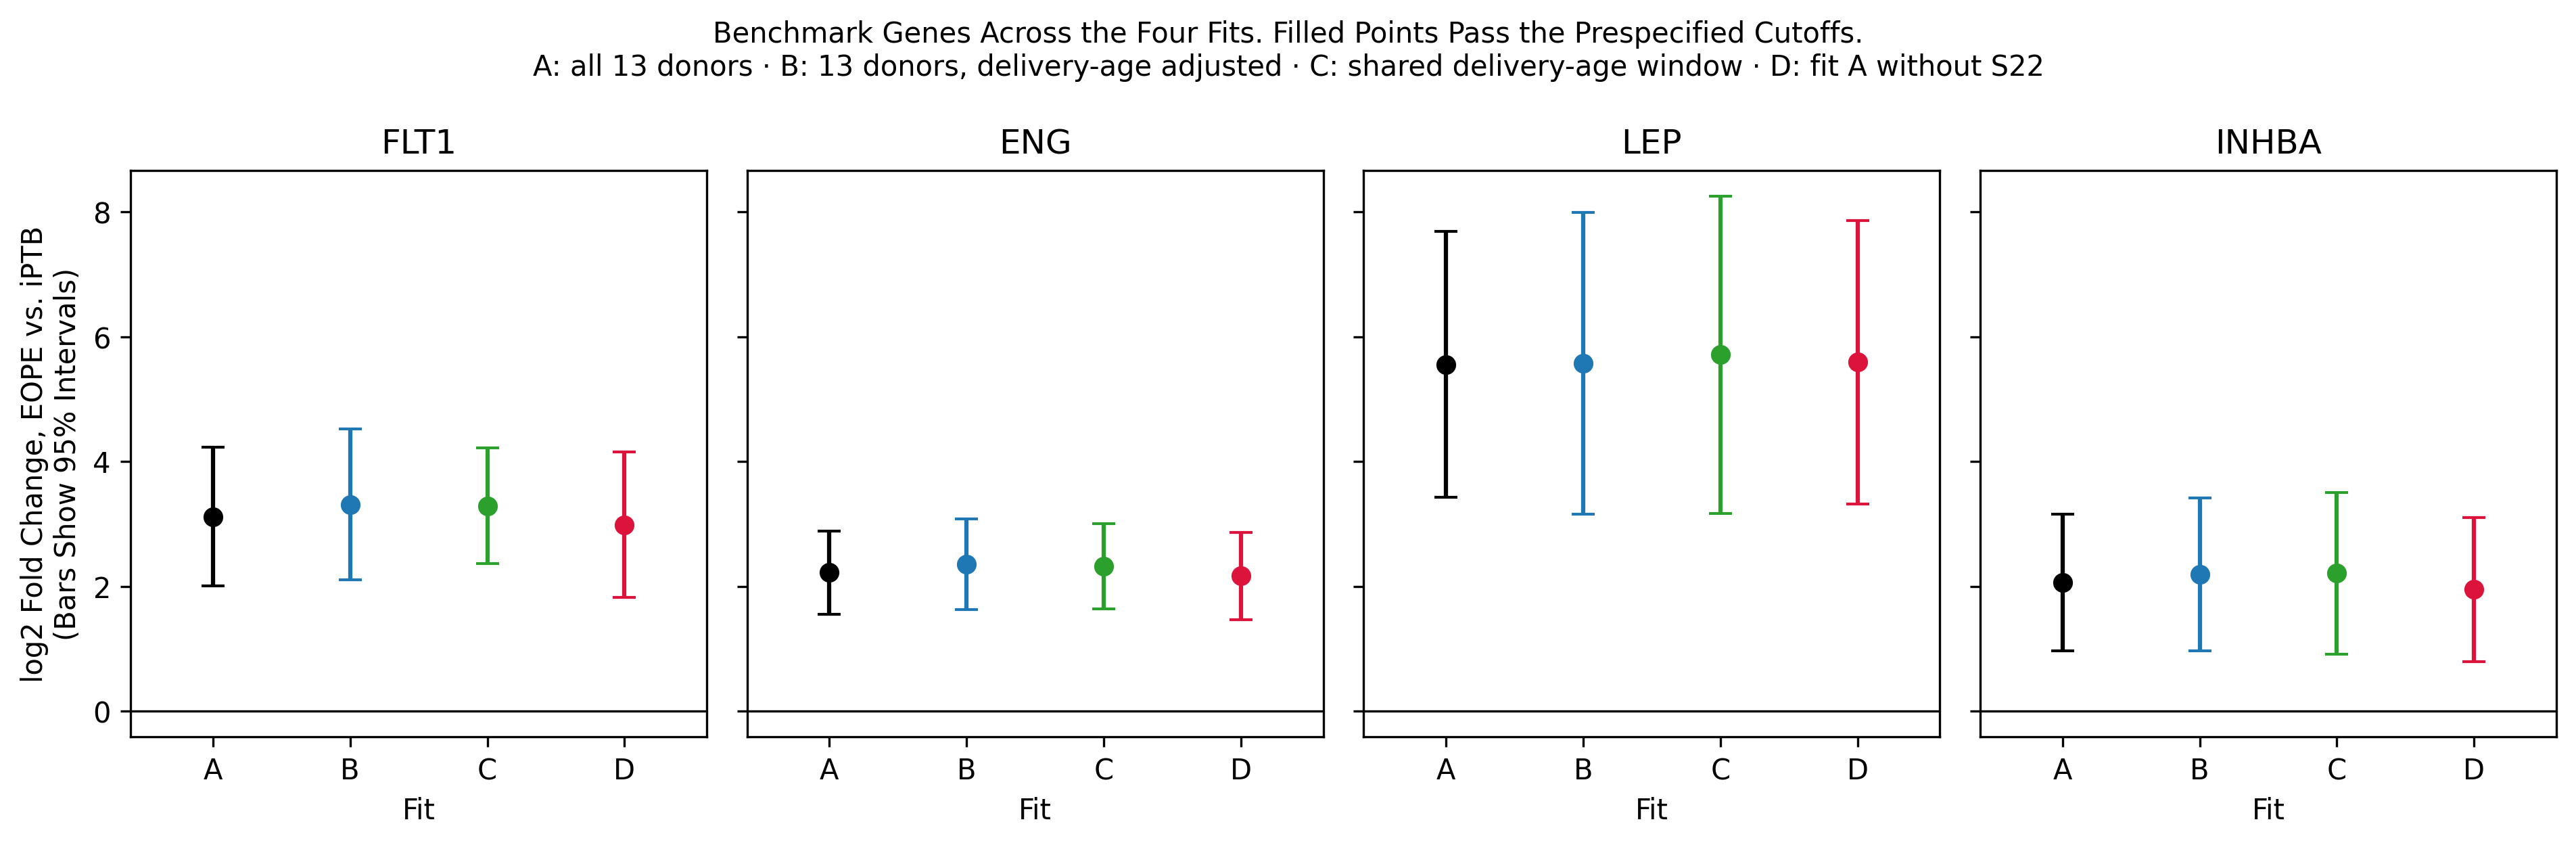

The data file committed next to this chart (first rows):
gene, fit, baseMean, log2FoldChange, lfcSE, ci95_low, ci95_high, padj, passes, max_cooks_sample
ENG, A_full, 6969, 2.221, 0.3406, 1.553, 2.888, 1.351168713560181e-07, True, S24_VT
ENG, B_age_adjusted, 6969, 2.354, 0.3726, 1.624, 3.085, 4.5160650859800795e-07, True, S24_VT
ENG, C_shared_age, 5941, 2.323, 0.3501, 1.637, 3.009, 3.7767797920407814e-08, True, S24_VT
ENG, D_without_S22, 6892, 2.165, 0.3575, 1.464, 2.866, 1.571851237547591e-06, True, S24_VT
FLT1, A_full, 113570, 3.117, 0.5684, 2.003, 4.231, 2.1973931898767193e-05, True, S24_VT
FLT1, B_age_adjusted, 113570, 3.311, 0.6164, 2.103, 4.52, 3.096188211636859e-05, True, S18_VT
FLT1, C_shared_age, 98860, 3.29, 0.4726, 2.363, 4.216, 4.724011983811012e-09, True, S24_VT
FLT1, D_without_S22, 106070, 2.986, 0.5933, 1.823, 4.149, 0.0001221, True, S24_VT
INHBA, A_full, 11758, 2.058, 0.5595, 0.9611, 3.154, 0.0081, True, S24_VT
INHBA, B_age_adjusted, 11758, 2.19, 0.6272, 0.9608, 3.419, 0.01353, True, S24_VT
INHBA, C_shared_age, 10372, 2.209, 0.6609, 0.9134, 3.504, 0.02006, True, S24_VT
INHBA, D_without_S22, 11291, 1.948, 0.5878, 0.7964, 3.101, 0.0204, True, S24_VT
LEP, A_full, 21950, 5.557, 1.085, 3.431, 7.684, 8.797318870348714e-05, True, S24_VT
LEP, B_age_adjusted, 21950, 5.572, 1.234, 3.153, 7.991, 0.0007271, True, S24_VT
LEP, C_shared_age, 18487, 5.712, 1.298, 3.168, 8.256, 0.0009331, True, S24_VT
LEP, D_without_S22, 22617, 5.591, 1.158, 3.322, 7.861, 0.0002467, True, S24_VT
